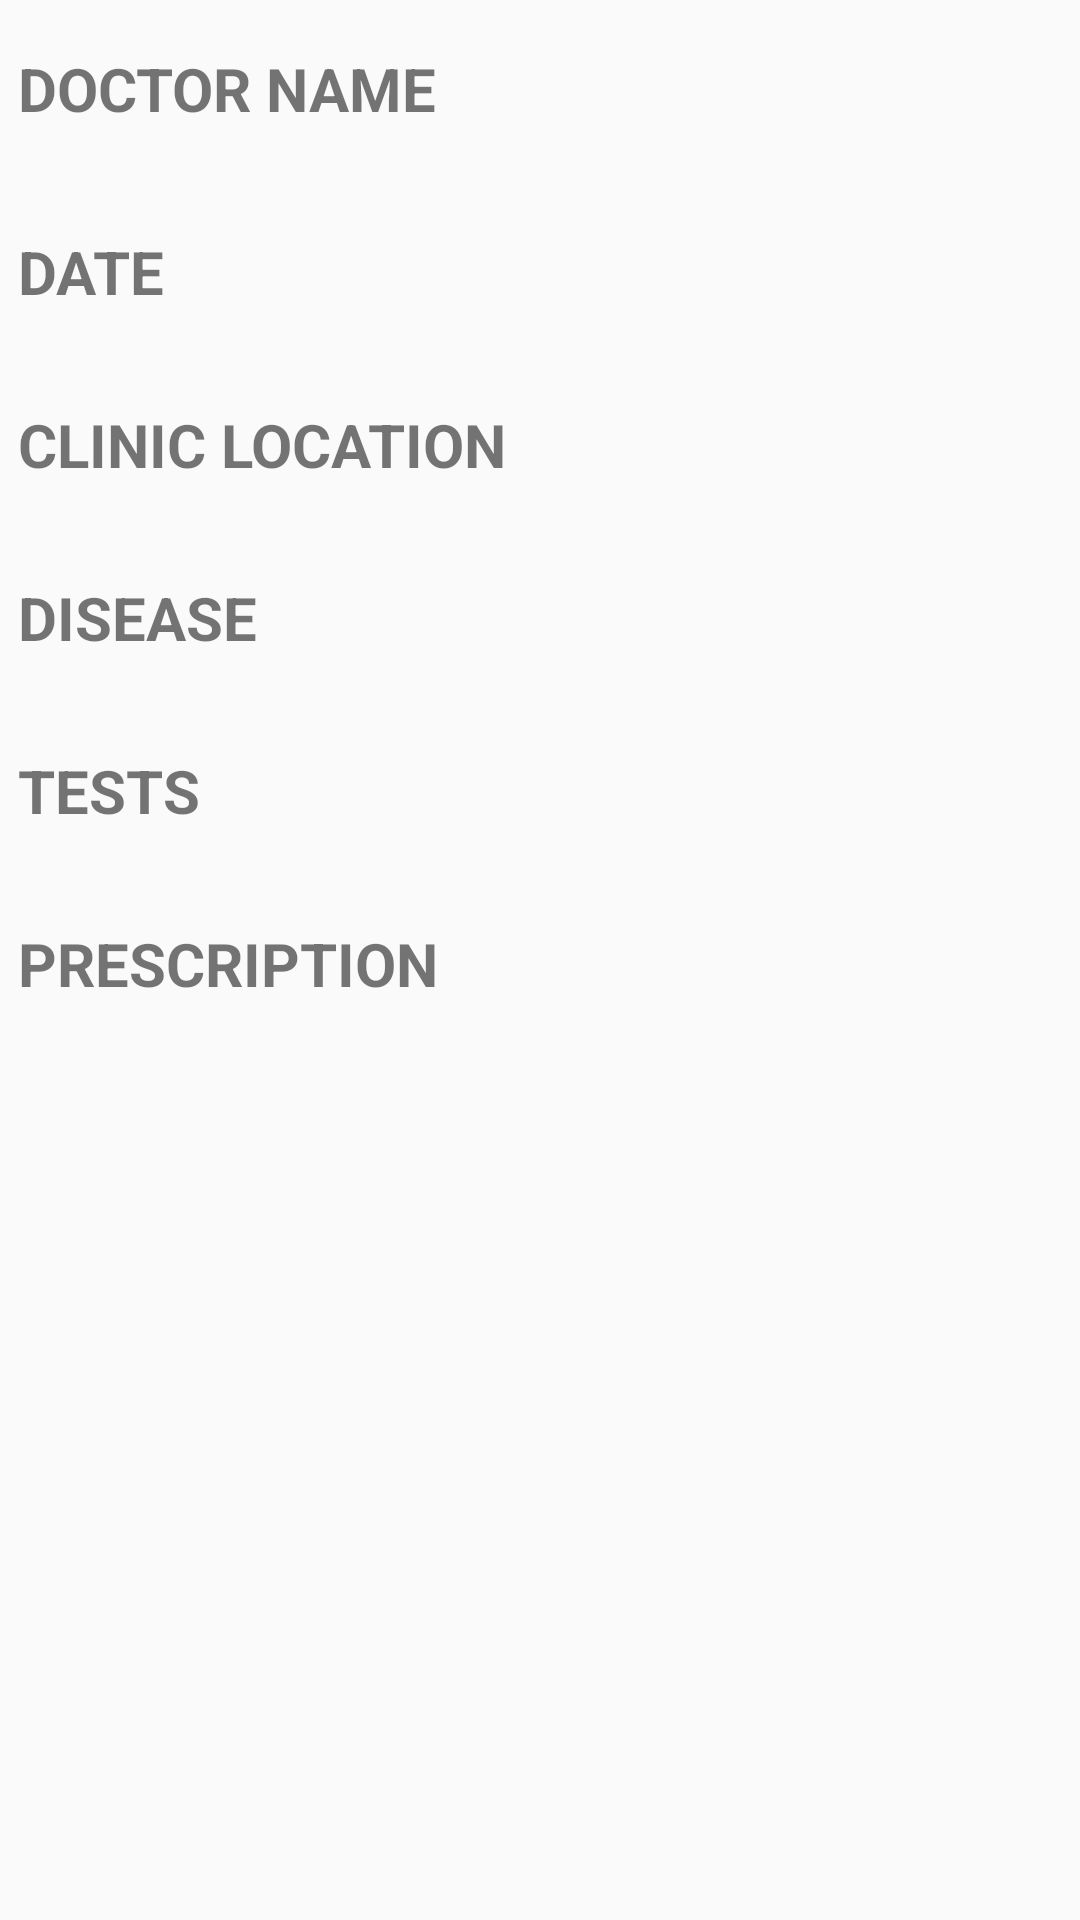

Produce the Android XML layout that renders to this screen, including the resource entries it uses.
<!-- AndroidManifest.xml: application theme AppTheme -->
<!-- res/layout/activity_view_d.xml -->
<?xml version="1.0" encoding="utf-8"?>
<LinearLayout xmlns:android="http://schemas.android.com/apk/res/android"
    android:layout_width="match_parent"
    android:layout_height="match_parent"
    android:padding="6dp"
    android:orientation="vertical">
    <ScrollView
        android:layout_width="match_parent"
        android:layout_height="match_parent">

        <LinearLayout
            android:layout_width="match_parent"
            android:layout_height="wrap_content"
            android:orientation="vertical">

            <LinearLayout
                android:layout_width="match_parent"
                android:layout_height="wrap_content"
                android:layout_marginTop="10dp"
                android:orientation="vertical">

                <TextView
                    android:layout_width="wrap_content"
                    android:layout_height="wrap_content"
                    android:text="DOCTOR NAME"
                    android:textSize="20sp"
                    android:textStyle="bold" />
                <TextView
                    android:layout_width="match_parent"
                    android:layout_height="wrap_content"
                    android:layout_marginTop="5dp"
                    android:textStyle="italic"
                    android:id="@+id/tt1"/>

            </LinearLayout>

            <LinearLayout
                android:layout_width="match_parent"
                android:layout_height="wrap_content"
                android:layout_marginTop="10dp"
                android:orientation="vertical">

                <TextView
                    android:layout_width="wrap_content"
                    android:layout_height="wrap_content"
                    android:text="DATE"
                    android:textSize="20sp"
                    android:textStyle="bold" />
                <TextView
                    android:layout_width="match_parent"
                    android:layout_height="wrap_content"
                    android:layout_marginTop="5px"
                    android:textStyle="italic"
                    android:id="@+id/tt2"/>

            </LinearLayout>

            <LinearLayout
                android:layout_width="match_parent"
                android:layout_height="wrap_content"
                android:layout_marginTop="10dp"
                android:orientation="vertical">

                <TextView
                    android:layout_width="wrap_content"
                    android:layout_height="wrap_content"
                    android:text="CLINIC LOCATION"
                    android:textSize="20sp"
                    android:textStyle="bold" />
                <TextView
                    android:layout_width="match_parent"
                    android:layout_height="wrap_content"
                    android:layout_marginTop="5px"
                    android:textStyle="italic"
                    android:id="@+id/tt3"/>

            </LinearLayout>

            <LinearLayout
                android:layout_width="match_parent"
                android:layout_height="wrap_content"
                android:layout_marginTop="10dp"
                android:orientation="vertical">

                <TextView
                    android:layout_width="wrap_content"
                    android:layout_height="wrap_content"
                    android:text="DISEASE"
                    android:textSize="20sp"
                    android:textStyle="bold" />
                <TextView
                    android:layout_width="match_parent"
                    android:layout_height="wrap_content"
                    android:layout_marginTop="5px"
                    android:id="@+id/tt4"
                    android:textStyle="italic"/>

            </LinearLayout>

            <LinearLayout
                android:layout_width="match_parent"
                android:layout_height="wrap_content"
                android:layout_marginTop="10dp"
                android:orientation="vertical">

                <TextView
                    android:layout_width="wrap_content"
                    android:layout_height="wrap_content"
                    android:text="TESTS"
                    android:textSize="20sp"
                    android:textStyle="bold" />
                <TextView
                    android:layout_width="match_parent"
                    android:layout_height="wrap_content"
                    android:layout_marginTop="5px"
                    android:textStyle="italic"
                    android:id="@+id/tt5"/>

            </LinearLayout>

            <LinearLayout
                android:layout_width="match_parent"
                android:layout_height="wrap_content"
                android:layout_marginTop="10dp"
                android:orientation="vertical">

                <TextView
                    android:layout_width="wrap_content"
                    android:layout_height="wrap_content"
                    android:text="PRESCRIPTION"
                    android:textSize="20sp"
                    android:textStyle="bold" />
                <TextView
                    android:layout_width="match_parent"
                    android:layout_height="wrap_content"
                    android:layout_marginTop="5px"
                    android:id="@+id/tt6"
                    android:textStyle="italic"/>

            </LinearLayout>



        </LinearLayout>



    </ScrollView>
</LinearLayout>
<!-- resources referenced by this layout -->
<resources>
  <style name="AppTheme" parent="Theme.AppCompat.Light.NoActionBar">
          
          <item name="colorPrimary">@color/colorPrimary</item>
          <item name="colorPrimaryDark">@color/colorPrimaryDark</item>
          <item name="colorAccent">@color/colorAccent</item>
      </style>
  <color name="colorPrimary">#FFD43B</color>
  <color name="colorPrimaryDark">#FBC02D</color>
  <color name="colorAccent">#333</color>
</resources>
